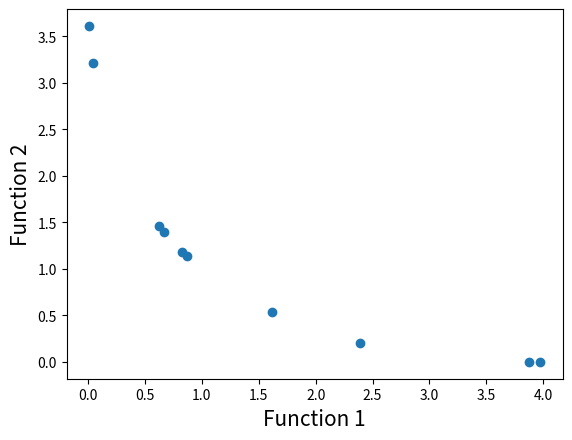

Write Python code to recreate this figure.
# Program Name: NSGA-II.py
# author；lxy
# Time:2023/03/11
 
#Importing required modules
import math
import random
import matplotlib.pyplot as plt
 
#First function to optimize
def function1(x):
    value = -x**2
    return value
 
#Second function to optimize
def function2(x):
    value = -(x-2)**2
    return value
 
#Function to find index of list,且是找到的第一个索引
def index_of(a,list):
    for i in range(0,len(list)):
        if list[i] == a:
            return i
    return -1
 
#Function to sort by values 找出front中对应值的索引序列
def sort_by_values(list1, values):
    sorted_list = []
    while(len(sorted_list)!=len(list1)):
        if index_of(min(values),values) in list1:
            sorted_list.append(index_of(min(values),values))
        values[index_of(min(values),values)] = math.inf
    return sorted_list
 
#Function to carry out NSGA-II's fast non dominated sort
def fast_non_dominated_sort(values1, values2):
    S=[[] for i in range(0,len(values1))]   #len(values1)个空列表
    front = [[]]
    n=[0 for i in range(0,len(values1))]
    rank = [0 for i in range(0, len(values1))]
    #将front0全部整理出来了，并未对front1-n等进行整理
    for p in range(0,len(values1)):
        S[p]=[]
        n[p]=0
        for q in range(0, len(values1)):
            if (values1[p] > values1[q] and values2[p] > values2[q]) or (values1[p] >= values1[q] and values2[p] > values2[q]) or (values1[p] > values1[q] and values2[p] >= values2[q]):
                if q not in S[p]:
                    S[p].append(q)
            elif (values1[q] > values1[p] and values2[q] > values2[p]) or (values1[q] >= values1[p] and values2[q] > values2[p]) or (values1[q] > values1[p] and values2[q] >= values2[p]):
                n[p] = n[p] + 1
        if n[p]==0:
            rank[p] = 0
            if p not in front[0]:
                front[0].append(p)
    i = 0
    #该循环能将所有的个体全部进行分类，显然最后一层的个体中，没有可以支配的个体了
    while(front[i] != []):
        Q=[]
        for p in front[i]:
            for q in S[p]:
                n[q] =n[q] - 1
                if( n[q]==0):
                    rank[q]=i+1
                    if q not in Q:
                        Q.append(q)
        i = i+1
        front.append(Q)
 
    del front[len(front)-1]    #删除了最后一层无支配个体的front层,最后一层是空集
    return front
 
#Function to calculate crowding distance  同层之间的一个计算
def crowding_distance(values1, values2, front):
    # distance = [0 for i in range(len(front))]
    lenth= len(front)
    for i in range(lenth):
        distance = [0 for i in range(lenth)]
        sorted1 = sort_by_values(front, values1[:])  #找到front中的个体索引序列
        sorted2 = sort_by_values(front, values2[:])  #找到front中的个体索引序列
        distance[0] = 4444
        distance[lenth-1] = 4444
        for k in range(2,lenth-1):
            distance[k] = distance[k]+ (values1[sorted1[k+1]] - values1[sorted1[k-1]])/(max(values1)-min(values1))
            # print("/n")
            print("k:",k)
            print("distance[{}]".format(k),distance[k])
        for k in range(2,lenth-1):
            distance[k] = distance[k]+ (values2[sorted2[k+1]] - values2[sorted2[k-1]])/(max(values2)-min(values2))
    return distance
 
# #Function to carry out the crossover
def crossover(a,b):
    r=random.random()
    if r>0.5:
        return mutation((a+b)/2)
    else:
        return mutation((a-b)/2)
 
# #Function to carry out the mutation operator
def mutation(solution):
    mutation_prob = random.random()
    if mutation_prob <1:
        solution = min_x+(max_x-min_x)*random.random()
    return solution
 
#Main program starts here
pop_size = 10
max_gen = 100
 
#Initialization
min_x=-55
max_x=55
solution=[min_x+(max_x-min_x)*random.random() for i in range(0,pop_size)]
print('solution',solution)
gen_no=0
while(gen_no<max_gen):
    print('\n')
    print('gen_no:迭代次数',gen_no)
    function1_values = [function1(solution[i])for i in range(0,pop_size)]
    function2_values = [function2(solution[i])for i in range(0,pop_size)]
    print('function1_values:',function1_values)
    print('function2_values:', function2_values)
    non_dominated_sorted_solution = fast_non_dominated_sort(function1_values[:],function2_values[:])
    print('front',non_dominated_sorted_solution)
    # print("The best front for Generation number ",gen_no, " is")
    # for valuez in non_dominated_sorted_solution[0]:
    #     print("solution[valuez]",round(solution[valuez],3),end=" ")
#     print("\n")
    crowding_distance_values=[]
    for i in range(0,len(non_dominated_sorted_solution)):
        crowding_distance_values.append(crowding_distance(function1_values[:],function2_values[:],non_dominated_sorted_solution[i][:]))
    print("crowding_distance_values",crowding_distance_values)
    solution2 = solution[:]
    #Generating offsprings
    while(len(solution2)!=2*pop_size):
        a1 = random.randint(0,pop_size-1)
        b1 = random.randint(0,pop_size-1)
        solution2.append(crossover(solution[a1],solution[b1]))
    print('solution2',solution2)
    function1_values2 = [function1(solution2[i])for i in range(0,2*pop_size)]
    function2_values2 = [function2(solution2[i])for i in range(0,2*pop_size)]
    non_dominated_sorted_solution2 = fast_non_dominated_sort(function1_values2[:],function2_values2[:])  #2*pop_size
    print('non_dominated_sorted_solution2', non_dominated_sorted_solution2)
    # print("\n")
    crowding_distance_values2=[]
    for i in range(0,len(non_dominated_sorted_solution2)):
        crowding_distance_values2.append(crowding_distance(function1_values2[:],function2_values2[:],non_dominated_sorted_solution2[i][:]))
 
    print('crowding_distance_values2',crowding_distance_values2)
    new_solution= []
    for i in range(0,len(non_dominated_sorted_solution2)):
        non_dominated_sorted_solution2_1 = [index_of(non_dominated_sorted_solution2[i][j],non_dominated_sorted_solution2[i] ) for j in range(0,len(non_dominated_sorted_solution2[i]))]
        print('non_dominated_sorted_solution2_1:',non_dominated_sorted_solution2_1)
        front22 = sort_by_values(non_dominated_sorted_solution2_1[:], crowding_distance_values2[i][:])
        print("front22",front22)
        front = [non_dominated_sorted_solution2[i][front22[j]] for j in range(0,len(non_dominated_sorted_solution2[i]))]
        print('front',front)
        front.reverse()
        for value in front:
            new_solution.append(value)
            if(len(new_solution)==pop_size):
                break
        if (len(new_solution) == pop_size):
            break
    solution = [solution2[i] for i in new_solution]
    gen_no = gen_no + 1
#
# Lets plot the final front now
function1 = [i * -1 for i in function1_values]
function2 = [j * -1 for j in function2_values]
plt.xlabel('Function 1', fontsize=15)
plt.ylabel('Function 2', fontsize=15)
plt.scatter(function1, function2)
plt.show()